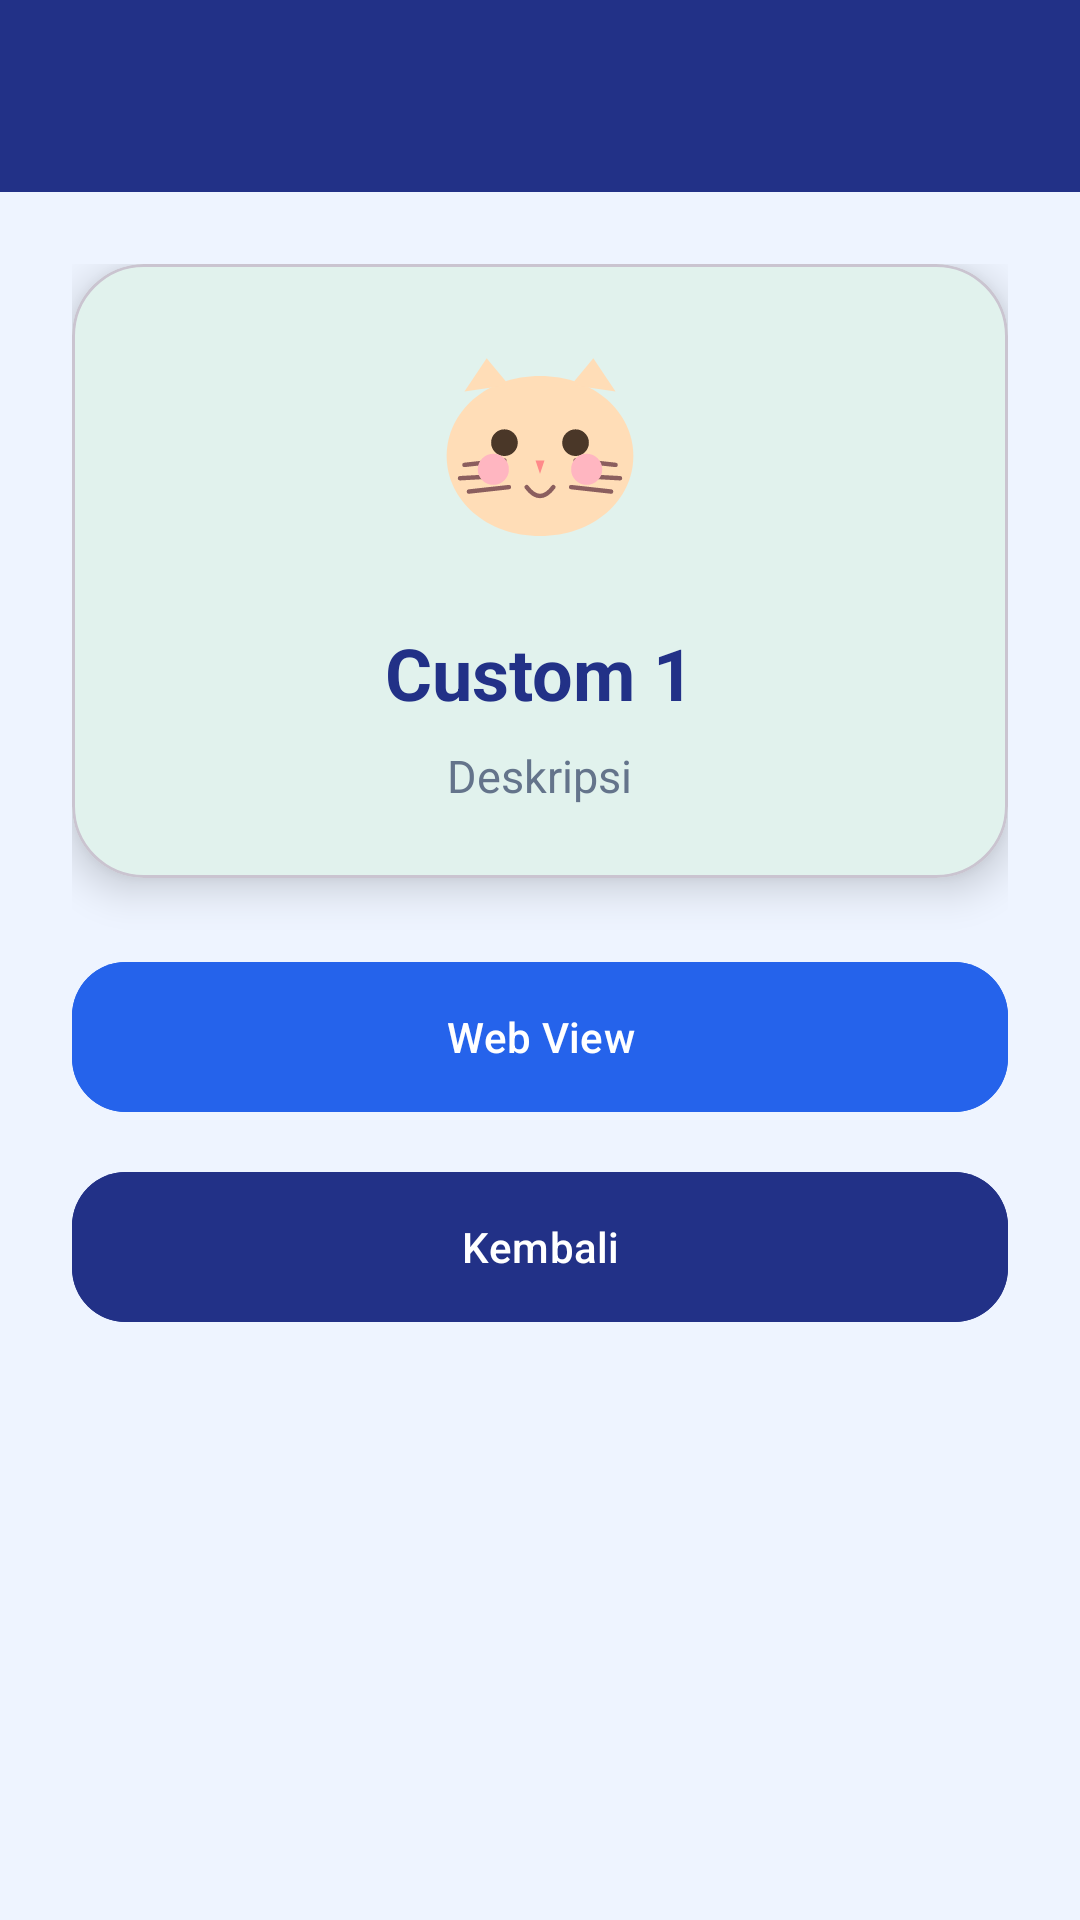

This screen was rendered from an Android layout file. Write that file and the resources it references.
<!-- AndroidManifest.xml: application theme Theme.Saaapps -->
<!-- res/layout/activity_custom1.xml -->
<?xml version="1.0" encoding="utf-8"?>
<LinearLayout xmlns:android="http://schemas.android.com/apk/res/android"
    xmlns:app="http://schemas.android.com/apk/res-auto"
    android:layout_width="match_parent"
    android:layout_height="match_parent"
    android:orientation="vertical"
    android:background="#EEF4FF">

    <com.google.android.material.appbar.MaterialToolbar
        android:id="@+id/toolbar"
        android:layout_width="match_parent"
        android:layout_height="?attr/actionBarSize"
        android:background="#223187"
        android:title="Custom 1"
        android:titleTextColor="@android:color/white"/>

    <ScrollView
        android:layout_width="match_parent"
        android:layout_height="match_parent">

        <LinearLayout
            android:layout_width="match_parent"
            android:layout_height="wrap_content"
            android:padding="24dp"
            android:orientation="vertical">

            <com.google.android.material.card.MaterialCardView
                android:layout_width="match_parent"
                android:layout_height="wrap_content"
                app:cardCornerRadius="24dp"
                app:cardElevation="8dp"
                app:cardBackgroundColor="#FFFFFF">

                <LinearLayout
                    android:layout_width="match_parent"
                    android:layout_height="wrap_content"
                    android:orientation="vertical"
                    android:gravity="center"
                    android:padding="24dp">

                    <ImageView
                        android:id="@+id/ivCustom1"
                        android:layout_width="80dp"
                        android:layout_height="80dp"
                        android:src="@drawable/ic_logo"/>

                    <TextView
                        android:id="@+id/tvJudul"
                        android:layout_width="wrap_content"
                        android:layout_height="wrap_content"
                        android:text="Custom 1"
                        android:textSize="24sp"
                        android:textStyle="bold"
                        android:textColor="#223187"
                        android:layout_marginTop="16dp"/>

                    <TextView
                        android:id="@+id/tvDeskripsi"
                        android:layout_width="wrap_content"
                        android:layout_height="wrap_content"
                        android:text="Deskripsi"
                        android:textColor="#64748B"
                        android:textSize="15sp"
                        android:gravity="center"
                        android:layout_marginTop="8dp"/>

                </LinearLayout>
            </com.google.android.material.card.MaterialCardView>

            <com.google.android.material.button.MaterialButton
                android:id="@+id/btnWebView"
                android:layout_width="match_parent"
                android:layout_height="58dp"
                android:layout_marginTop="24dp"
                android:text="Web View"
                android:textAllCaps="false"
                android:backgroundTint="#2563EB"
                app:cornerRadius="18dp"/>

            <com.google.android.material.button.MaterialButton
                android:id="@+id/btnBack"
                android:layout_width="match_parent"
                android:layout_height="58dp"
                android:layout_marginTop="12dp"
                android:text="Kembali"
                android:textAllCaps="false"
                android:backgroundTint="#223187"
                app:cornerRadius="18dp"/>

        </LinearLayout>
    </ScrollView>

</LinearLayout>
<!-- resources referenced by this layout -->
<resources>
  <!-- drawable ic_logo (drawable) -->
  <vector xmlns:android="http://schemas.android.com/apk/res/android"
      android:width="120dp"
      android:height="120dp"
      android:viewportWidth="108"
      android:viewportHeight="108">
  
      
      <path
          android:fillColor="#FFDDB7"
          android:pathData="M54,18 C30,18 12,34 12,54 C12,74 30,90 54,90 C78,90 96,74 96,54 C96,34 78,18 54,18Z"/>
  
      
      <path
          android:fillColor="#FFDDB7"
          android:pathData="M20,25 L30,10 L40,22Z"/>
  
      
      <path
          android:fillColor="#FFDDB7"
          android:pathData="M88,25 L78,10 L68,22Z"/>
  
      
      <path
          android:fillColor="#4A3728"
          android:pathData="M32,48 A6,6 0 1,0 44,48 A6,6 0 1,0 32,48"/>
  
      
      <path
          android:fillColor="#4A3728"
          android:pathData="M64,48 A6,6 0 1,0 76,48 A6,6 0 1,0 64,48"/>
  
      
      <path
          android:fillColor="#FF8A8A"
          android:pathData="M52,56 L56,56 L54,62Z"/>
  
      
      <path
          android:strokeColor="#8B5E5E"
          android:strokeWidth="2"
          android:strokeLineCap="round"
          android:pathData="M20,58 L38,56 M18,64 L36,63 M22,70 L40,68"/>
  
      
      <path
          android:strokeColor="#8B5E5E"
          android:strokeWidth="2"
          android:strokeLineCap="round"
          android:pathData="M88,58 L70,56 M90,64 L72,63 M86,70 L68,68"/>
  
      
      <path
          android:strokeColor="#8B5E5E"
          android:strokeWidth="2"
          android:strokeLineCap="round"
          android:pathData="M48,68 Q54,76 60,68"/>
  
      
      <path
          android:fillColor="#FFB6C1"
          android:pathData="M26,60 A7,7 0 1,0 40,60 A7,7 0 1,0 26,60"/>
  
      
      <path
          android:fillColor="#FFB6C1"
          android:pathData="M68,60 A7,7 0 1,0 82,60 A7,7 0 1,0 68,60"/>
  
  </vector>
  <style name="Theme.Saaapps" parent="Base.Theme.Saaapps" />
  <style name="Base.Theme.Saaapps" parent="Theme.Material3.DayNight.NoActionBar">
          
          <item name="colorPrimary">@color/primary</item>
          <item name="colorOnPrimary">@color/white</item>
          <item name="colorPrimaryContainer">@color/accent</item>
          <item name="colorOnPrimaryContainer">#064E3B</item>
  
          <item name="colorSecondary">@color/secondary</item>
          <item name="colorOnSecondary">@color/white</item>
  
          
          <item name="android:statusBarColor">@color/primary</item>
          <item name="android:windowLightStatusBar" tools:targetApi="m">false</item>
          <item name="android:navigationBarColor">@color/white</item>
          <item name="android:windowLightNavigationBar" tools:targetApi="o-mr1">true</item>
  
          
          <item name="android:windowBackground">@color/background</item>
          <item name="colorSurface">@color/surface</item>
          <item name="colorOnSurface">@color/textPrimary</item>
      </style>
  <color name="primary">#059669</color>
  <color name="white">#FFFFFF</color>
  <color name="accent">#A7F3D0</color>
  <color name="secondary">#10B981</color>
  <color name="background">#F3F7F4</color>
  <color name="surface">#FFFFFF</color>
  <color name="textPrimary">#1F2937</color>
</resources>
